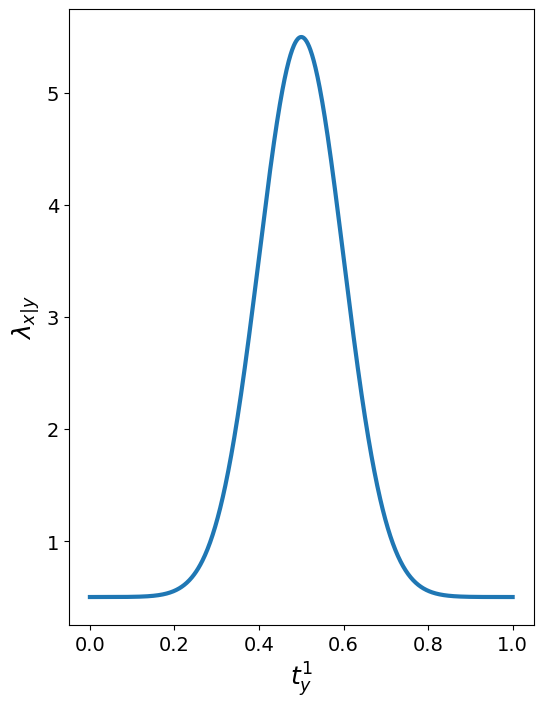

Recreate this plot in Python. (Note: this script raises an exception after producing the figure.)
import matplotlib
import matplotlib.pyplot as plt
import numpy as np
import os

import seaborn as sns

from matplotlib import rc
rc('font',**{'family':'sans-serif','sans-serif':['Helvetica'],
             'size' : 18})

plt.rc('axes', titlesize=18)
plt.rc('axes', labelsize=18)
plt.rc('xtick', labelsize=14)
plt.rc('ytick', labelsize=14)
plt.rc('figure', titlesize=18)

rc('text.latex', preamble=r'\usepackage{cmbright}')

x = np.linspace(0, 1.0, 1000)
rate = 0.5 + 5 * np.exp(-50 * (x - 0.5)**2)


fig, ax = plt.subplots(figsize = (6, 8))
ax.plot(x, rate, linewidth = 3)
ax.set_facecolor('white')
ax.set_ylabel("$\lambda_{x|y}$")
ax.set_xlabel("$t_y^1$")
plt.show()

plt.savefig("figures/rate", bbox_inches='tight')

